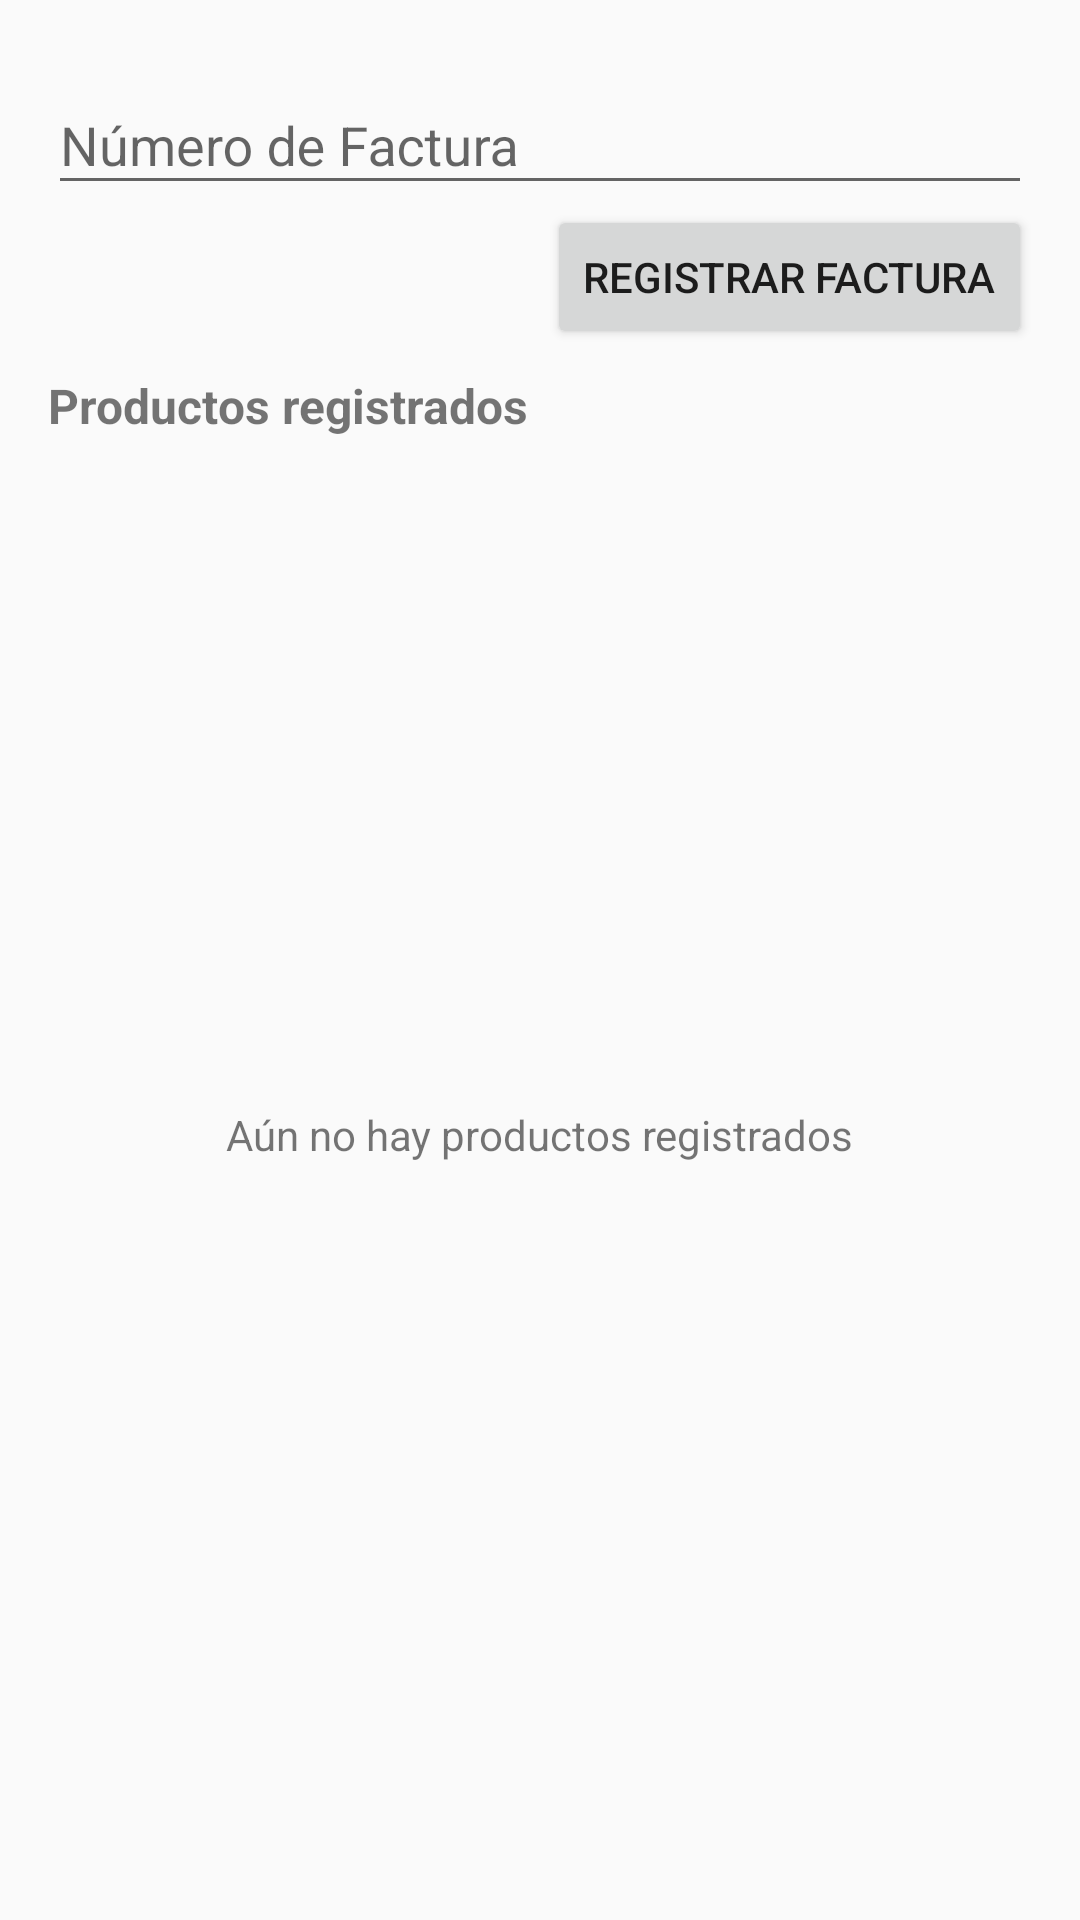

This screen was rendered from an Android layout file. Write that file and the resources it references.
<!-- AndroidManifest.xml: application theme AppTheme -->
<!-- res/layout/activity_invoice_binding.xml -->
<?xml version="1.0" encoding="utf-8"?>
<android.support.constraint.ConstraintLayout xmlns:android="http://schemas.android.com/apk/res/android"
    xmlns:app="http://schemas.android.com/apk/res-auto"
    xmlns:tools="http://schemas.android.com/tools"
    android:layout_width="match_parent"
    android:layout_height="match_parent"
    tools:context="ni.com.fetesa.makitamovil.ui.activities.InvoiceBindingActivity">
    <android.support.design.widget.TextInputLayout
        android:id="@+id/text_input_layout_invoice_number"
        android:layout_width="0dp"
        android:layout_height="wrap_content"

        android:layout_marginLeft="16dp"
        android:layout_marginRight="16dp"
        android:layout_marginTop="16dp"
        app:layout_constraintLeft_toLeftOf="parent"
        app:layout_constraintRight_toRightOf="parent"
        app:layout_constraintTop_toTopOf="parent"

        >
        <android.support.design.widget.TextInputEditText
            android:id="@+id/edit_text_invoice_number"
            android:layout_width="match_parent"
            android:layout_height="wrap_content"
            android:hint="@string/input_invoice_number"/>
    </android.support.design.widget.TextInputLayout>

    <Button
        android:id="@+id/button_bind_invoice"
        android:layout_width="wrap_content"
        android:layout_height="wrap_content"
        android:text="@string/button_bind_invoice"
        android:theme="@style/PrimaryFlatButton"
        app:layout_constraintHorizontal_bias="1.0"
        android:layout_marginLeft="16dp"
        android:layout_marginRight="16dp"
        app:layout_constraintBottom_toTopOf="@id/constraint_binded_products_container"
        app:layout_constraintLeft_toLeftOf="parent"
        app:layout_constraintRight_toRightOf="parent"
        app:layout_constraintTop_toBottomOf="@id/text_input_layout_invoice_number" />

    <android.support.constraint.ConstraintLayout
        android:id="@+id/constraint_binded_products_container"
        android:layout_width="0dp"
        android:layout_height="0dp"
        app:layout_constraintBottom_toBottomOf="parent"
        android:layout_margin="0dp"
        app:layout_constraintLeft_toLeftOf="parent"
        app:layout_constraintRight_toRightOf="parent"
        app:layout_constraintTop_toBottomOf="@id/button_bind_invoice">
        <TextView
            android:id="@+id/text_title_binded_products"
            android:layout_width="match_parent"
            android:layout_height="wrap_content"
            android:text="@string/title_binded_products"
            app:layout_constraintTop_toTopOf="parent"
            app:layout_constraintRight_toRightOf="parent"
            app:layout_constraintLeft_toLeftOf="parent"
            app:layout_constraintBottom_toTopOf="@id/recycler_products"
            android:layout_marginLeft="16dp"
            android:layout_marginRight="16dp"
            android:layout_marginTop="8dp"
            android:layout_marginBottom="8dp"
            android:textSize="16sp"
            android:textStyle="bold"
            />
        <TextView
            android:id="@+id/textView_label_no_products"
            android:layout_width="wrap_content"
            android:layout_height="wrap_content"
            android:layout_marginTop="16dp"
            android:layout_marginLeft="16dp"
            android:layout_marginRight="16dp"
            android:layout_marginBottom="16dp"
            android:text="@string/label_no_products"
            app:layout_constraintTop_toTopOf="parent"
            app:layout_constraintBottom_toBottomOf="parent"
            app:layout_constraintLeft_toLeftOf="parent"
            app:layout_constraintRight_toRightOf="parent"/>
        <android.support.v7.widget.RecyclerView
            android:id="@+id/recycler_products"
            android:layout_width="0dp"
            android:layout_height="0dp"
            android:layout_marginTop="8dp"
            android:layout_marginRight="0dp"
            android:layout_marginLeft="0dp"
            android:layout_marginBottom="0dp"
            app:layout_constraintTop_toBottomOf="@id/text_title_binded_products"
            app:layout_constraintBottom_toBottomOf="parent"
            app:layout_constraintRight_toRightOf="parent"
            app:layout_constraintLeft_toLeftOf="parent"

            />

    </android.support.constraint.ConstraintLayout>
</android.support.constraint.ConstraintLayout>
<!-- resources referenced by this layout -->
<resources>
  <string name="button_bind_invoice">Registrar factura</string>
  <string name="input_invoice_number">Número de Factura</string>
  <string name="label_no_products">Aún no hay productos registrados</string>
  <string name="title_binded_products">Productos registrados</string>
  <style name="AppTheme" parent="Theme.AppCompat.Light.DarkActionBar">
          
          <item name="colorPrimary">@color/colorPrimary</item>
          <item name="colorPrimaryDark">@color/colorPrimaryDark</item>
          <item name="colorAccent">@color/colorAccent</item>
      </style>
  <color name="colorPrimary">#2196f3</color>
  <color name="colorPrimaryDark">#007cbd</color>
  <color name="colorAccent">#f40010</color>
</resources>
